Run: headless pygame with SDL's dummy video driver; simulated clock (each Clock.tick advances the game by its frame time, no real sleeping); random seed 0; keys injected as events and as key.get_pressed() state; no mouse input.
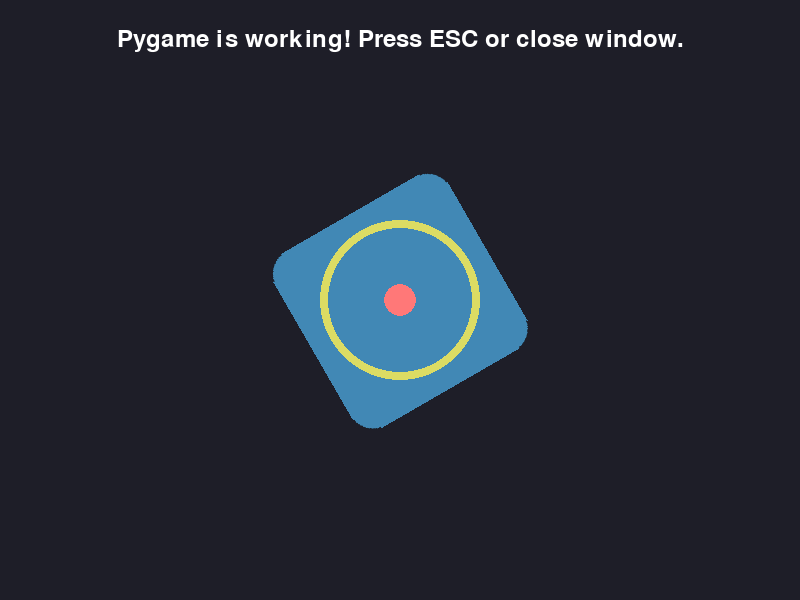
Frame 1 of 4 · flips 1–60 · no input
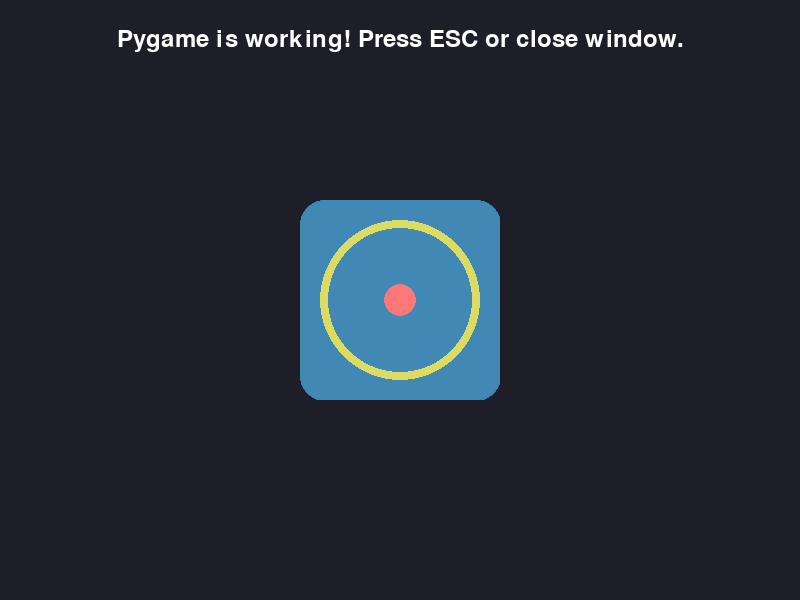
Frame 2 of 4 · flips 61–180 · tapped SPACE, RETURN · held RIGHT (→), D
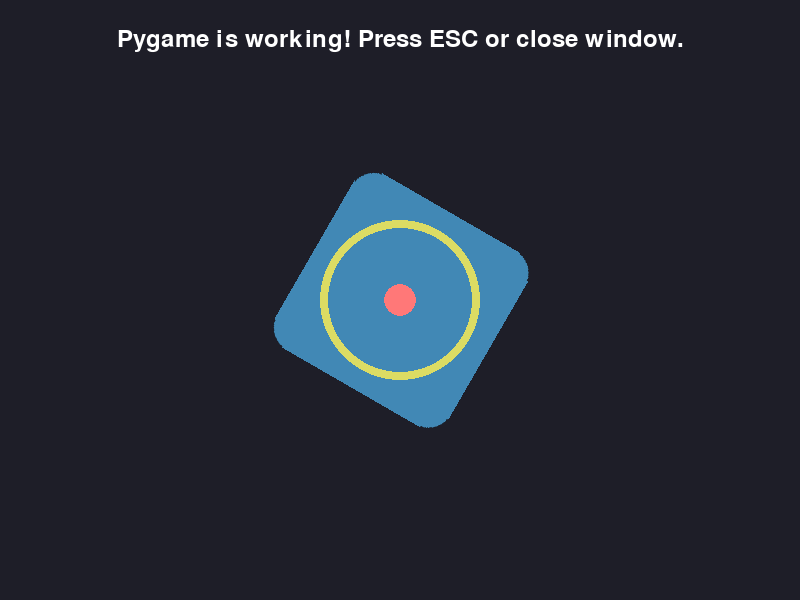
Frame 3 of 4 · flips 181–300 · held DOWN (↓), S
Frame 4 of 4 · flips 301–420 · held LEFT (←), A, UP (↑), W · screen same as frame 1, image omitted

The pygame program that drew these frames:

import sys
import pygame

WIDTH, HEIGHT = 800, 600
FPS = 60

pygame.init()
screen = pygame.display.set_mode((WIDTH, HEIGHT))
pygame.display.set_caption("Pygame Render Test")
clock = pygame.time.Clock()

font = pygame.font.SysFont(None, 36)
text = font.render("Pygame is working! Press ESC or close window.", True, (255, 255, 255))
text_rect = text.get_rect(center=(WIDTH // 2, 40))

running = True
angle = 0

while running:
    for event in pygame.event.get():
        if event.type == pygame.QUIT:
            running = False
        elif event.type == pygame.KEYDOWN:
            if event.key == pygame.K_ESCAPE:
                running = False

    angle = (angle + 2) % 360
    screen.fill((30, 30, 40))

    # Draw a rotating rectangle and a circle
    rect_size = 200
    rect_surface = pygame.Surface((rect_size, rect_size), pygame.SRCALPHA)
    pygame.draw.rect(rect_surface, (80, 180, 240, 180), rect_surface.get_rect(), border_radius=24)
    rotated = pygame.transform.rotozoom(rect_surface, angle, 1.0)
    rotated_rect = rotated.get_rect(center=(WIDTH // 2, HEIGHT // 2))
    screen.blit(rotated, rotated_rect)

    pygame.draw.circle(screen, (220, 220, 100), (WIDTH // 2, HEIGHT // 2), 80, 8)
    pygame.draw.circle(screen, (255, 120, 120), (WIDTH // 2, HEIGHT // 2), 16)

    screen.blit(text, text_rect)
    pygame.display.flip()
    clock.tick(FPS)

pygame.quit()
sys.exit(0)
